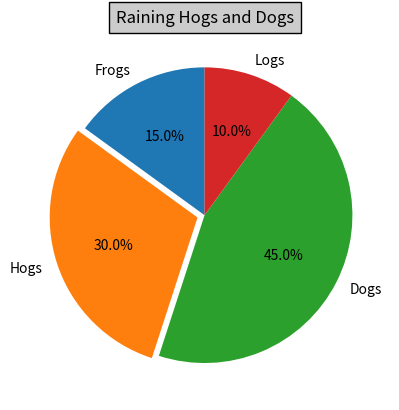

Reproduce this figure in Python.
import matplotlib as mpl
#mpl.use('Agg')
import matplotlib.pyplot as plt


labels = 'Frogs', 'Hogs', 'Dogs', 'Logs'
fracs = [15, 30, 45, 10]
explode=(0, 0.05, 0, 0)

plt.pie(fracs, explode=explode, labels=labels,
                autopct='%1.1f%%', shadow=False, startangle=90)

plt.title('Raining Hogs and Dogs', bbox={'facecolor':'0.8', 'pad':5})
plt.savefig(str('graph.png'), format='png', dpi=300)
plt.show()